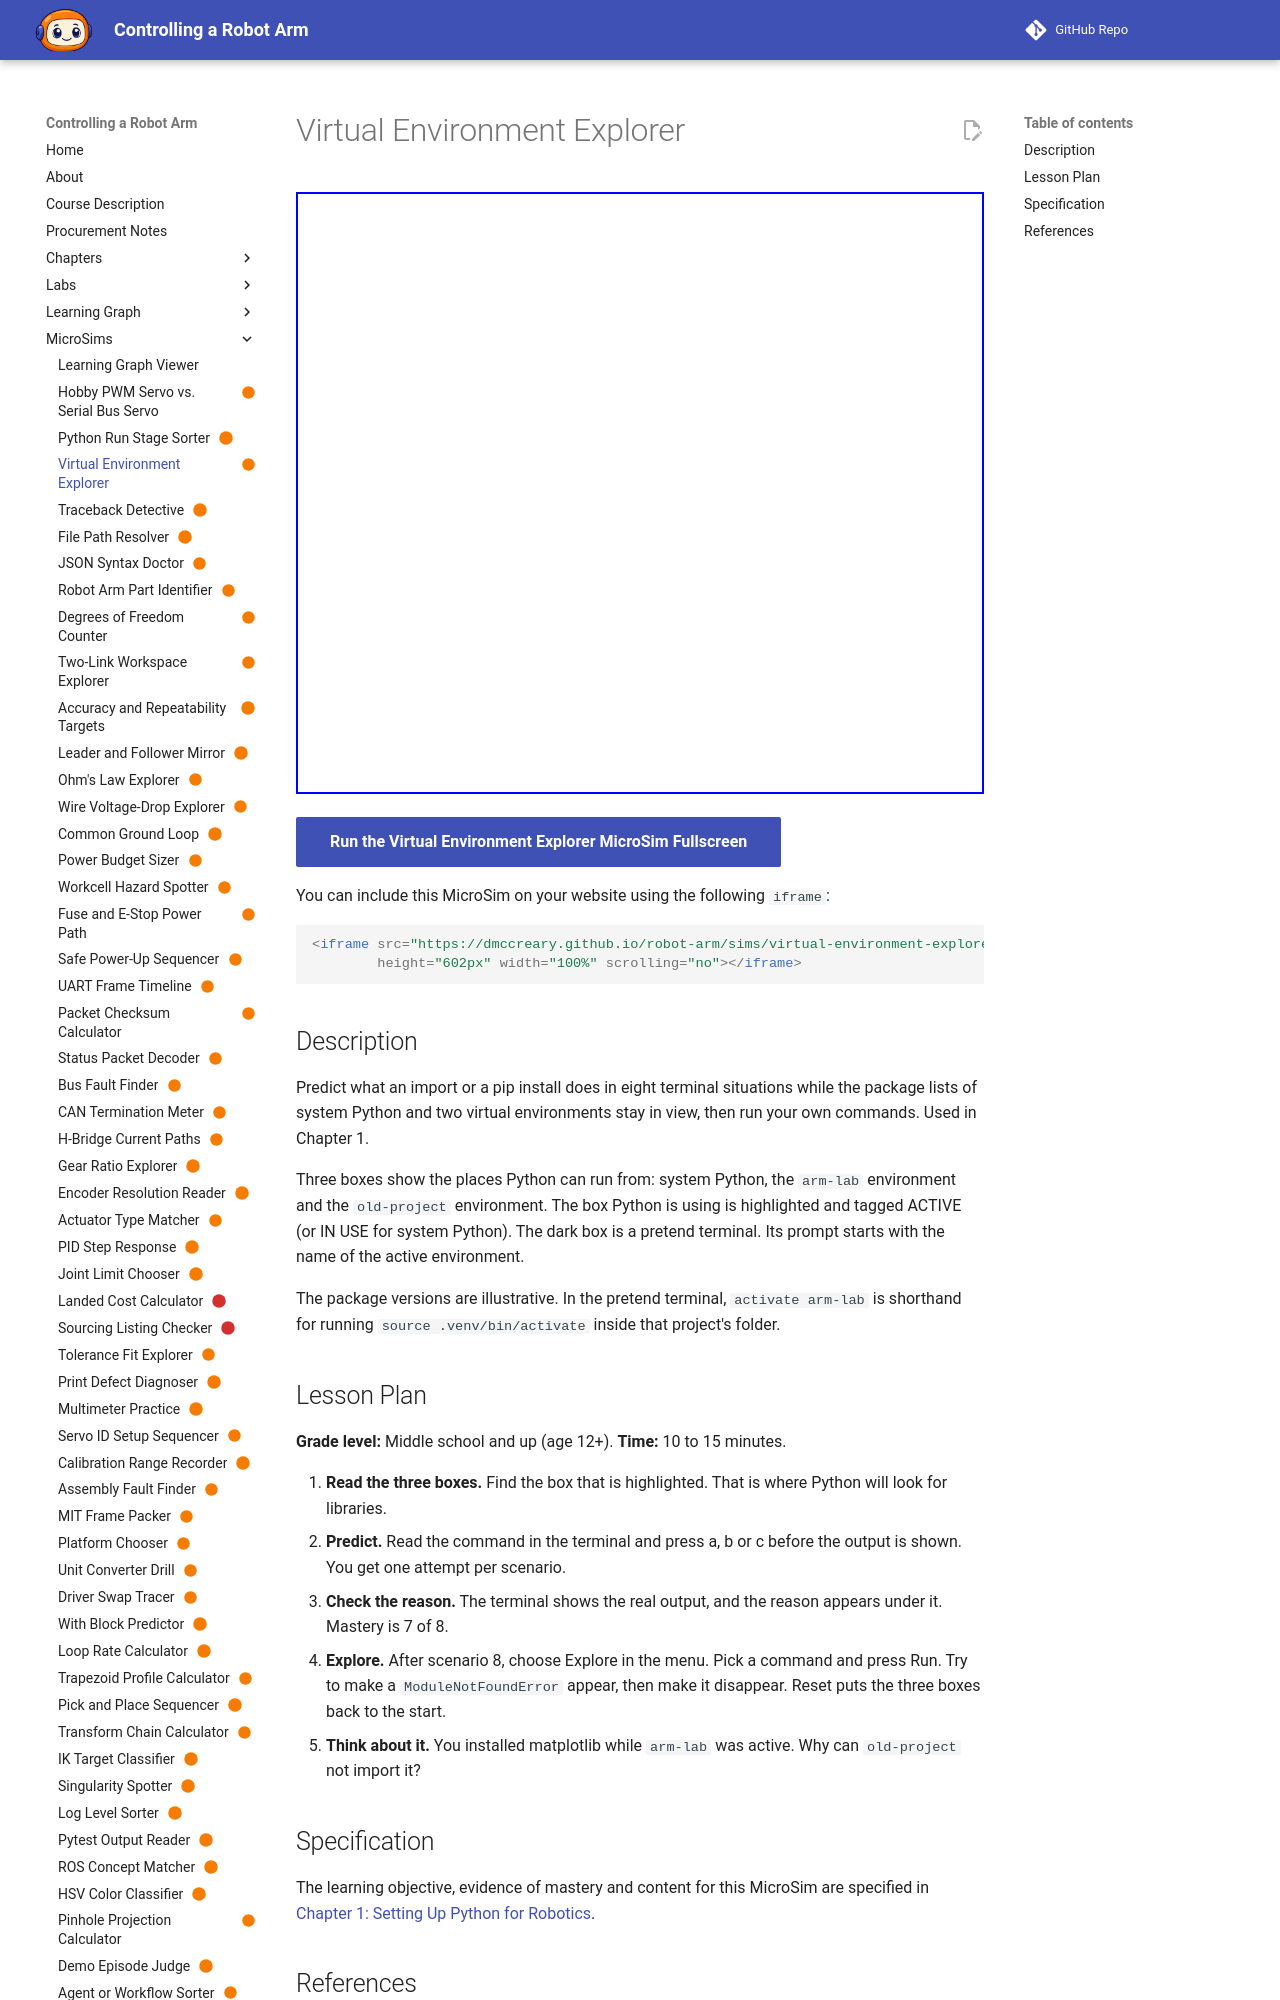

repository: dmccreary/robot-arm · page: sims/virtual-environment-explorer/index.html · generator: mkdocs

---
title: "Virtual Environment Explorer"
description: "The learner will infer what an import or a pip command does in each of eight terminal situations, given which environment is active and which packages each environment contains, with at least 7 of 8 correct on the first attempt."
status: scaffold
library: p5.js
bloom_level: Understand
---

# Virtual Environment Explorer



<iframe src="main.html" width="100%" height="600"></iframe>

[Run MicroSim in Fullscreen](main.html){ .md-button .md-button--primary }
